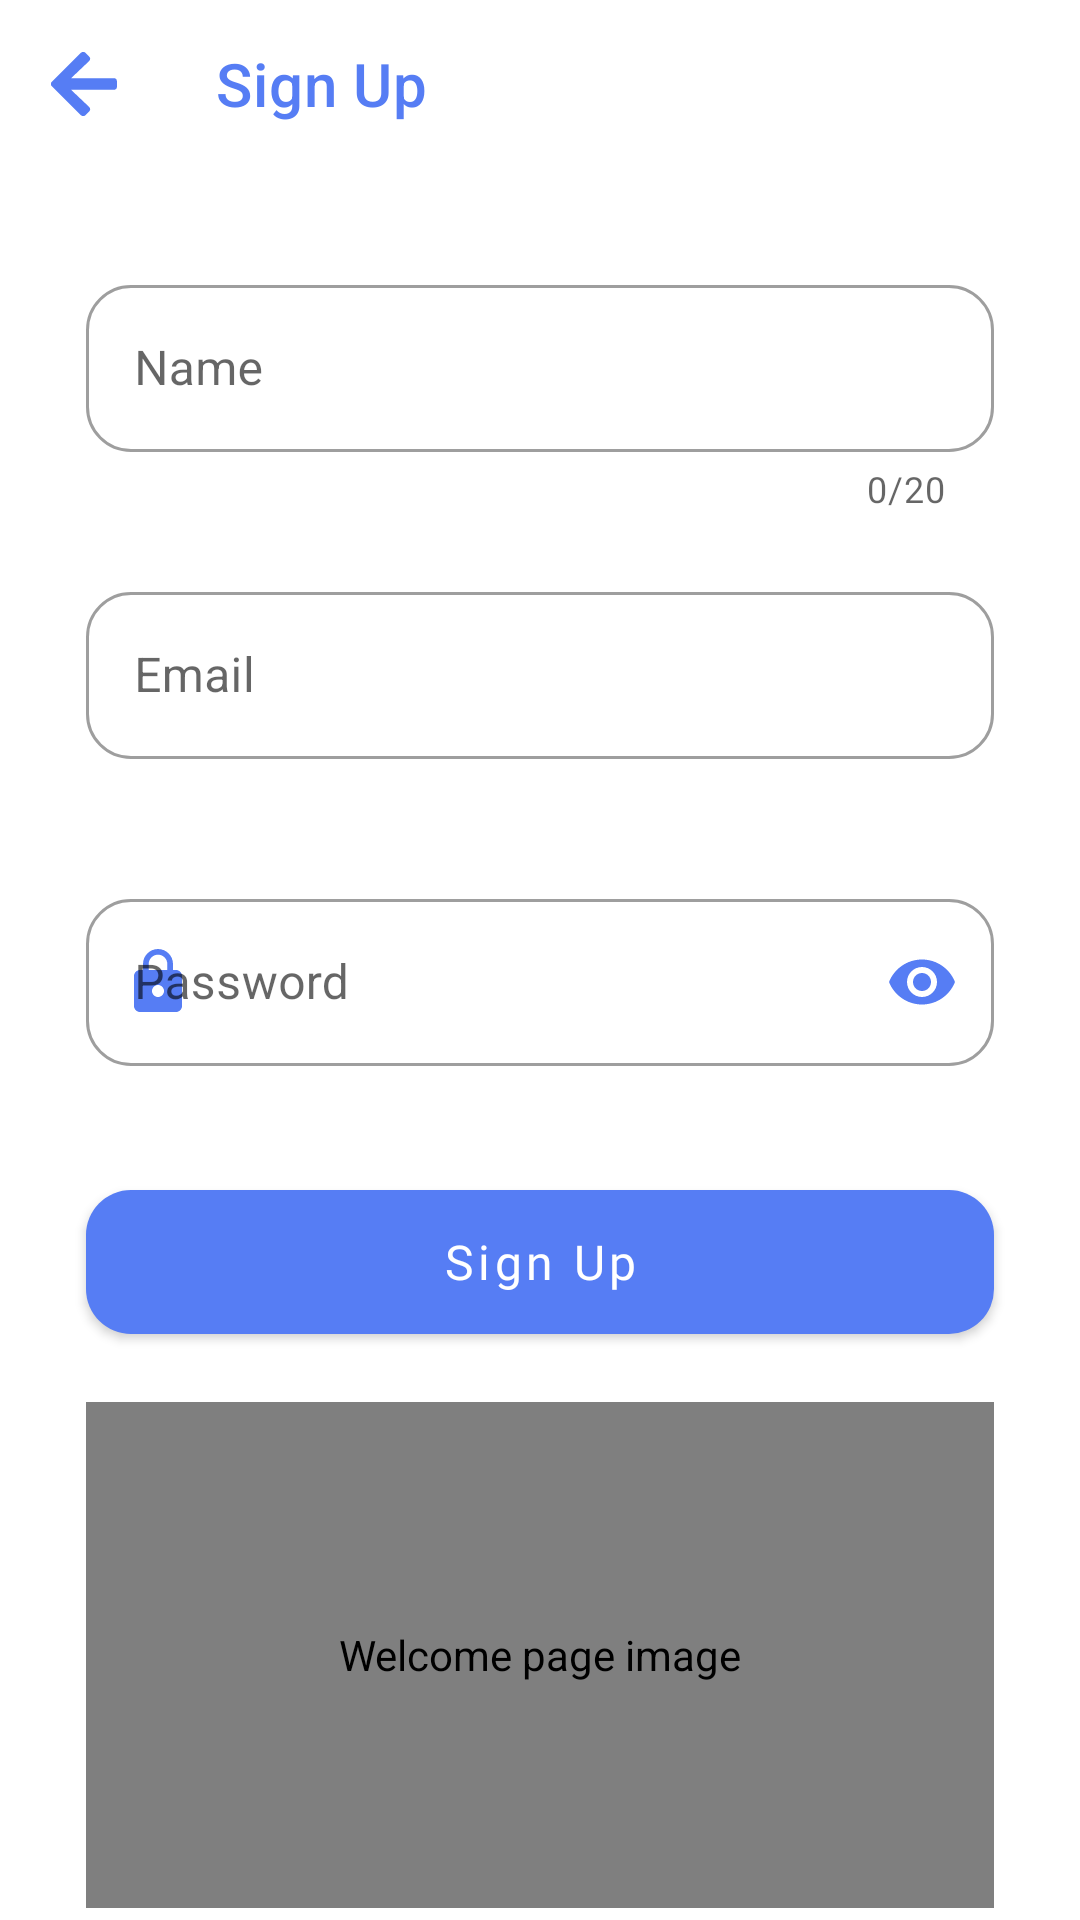

Produce the Android XML layout that renders to this screen, including the resource entries it uses.
<!-- AndroidManifest.xml: activity theme NoActionBar -->
<!-- res/layout/activity_sign_up.xml -->
<?xml version="1.0" encoding="utf-8"?>
<androidx.constraintlayout.widget.ConstraintLayout xmlns:android="http://schemas.android.com/apk/res/android"
    android:id="@+id/layout"
    xmlns:app="http://schemas.android.com/apk/res-auto"
    xmlns:tools="http://schemas.android.com/tools"
    android:layout_width="match_parent"
    android:layout_height="match_parent"
    tools:context=".presentation.signUp.SignUpActivity"
    android:focusableInTouchMode="true">

    <com.google.android.material.appbar.MaterialToolbar
        android:id="@+id/topAppBar"
        style="@style/MyActionBar"
        app:title="@string/register_activity_title"
        android:layout_width="match_parent"
        android:layout_height="?attr/actionBarSize"
        app:layout_constraintEnd_toEndOf="parent"
        app:layout_constraintStart_toStartOf="parent"
        app:layout_constraintTop_toTopOf="parent"
        app:navigationIcon="@drawable/ic_arrow_left" />

    <androidx.constraintlayout.widget.Guideline
        android:id="@+id/leftGuideline"
        android:layout_width="wrap_content"
        android:layout_height="wrap_content"
        android:orientation="vertical"
        app:layout_constraintGuide_percent="0.08"/>

    <androidx.constraintlayout.widget.Guideline
        android:id="@+id/rightGuideline"
        android:layout_width="wrap_content"
        android:layout_height="wrap_content"
        android:orientation="vertical"
        app:layout_constraintGuide_percent="0.92"/>

    <androidx.constraintlayout.widget.Guideline
        android:id="@+id/usernameGuideline"
        android:layout_width="wrap_content"
        android:layout_height="wrap_content"
        android:orientation="horizontal"
        app:layout_constraintGuide_percent="0.14" />

    <androidx.constraintlayout.widget.Guideline
        android:id="@+id/emailGuideline"
        android:layout_width="wrap_content"
        android:layout_height="wrap_content"
        android:orientation="horizontal"
        app:layout_constraintGuide_percent="0.30" />

    <androidx.constraintlayout.widget.Guideline
        android:id="@+id/passwordGuideline"
        android:layout_width="wrap_content"
        android:layout_height="wrap_content"
        android:orientation="horizontal"
        app:layout_constraintGuide_percent="0.46" />

    <androidx.constraintlayout.widget.Guideline
        android:id="@+id/registerButtonGuideline"
        android:layout_width="wrap_content"
        android:layout_height="wrap_content"
        android:orientation="horizontal"
        app:layout_constraintGuide_percent="0.62" />

    <androidx.constraintlayout.widget.Guideline
        android:id="@+id/imageGuideline"
        android:layout_width="wrap_content"
        android:layout_height="wrap_content"
        android:orientation="horizontal"
        app:layout_constraintGuide_percent="0.73"/>

    <com.google.android.material.textfield.TextInputLayout
        android:id="@+id/usernameTextInputLayout"
        style="@style/Widget.MaterialComponents.TextInputLayout.OutlinedBox"
        android:layout_width="0dp"
        android:layout_height="wrap_content"
        android:hint="@string/username_place_holder"
        app:errorEnabled="true"
        app:errorTextColor="@color/error"
        app:errorIconTint="@color/error"
        app:boxStrokeErrorColor="@color/error"
        app:counterEnabled="true"
        app:counterMaxLength="20"
        app:boxCornerRadiusBottomEnd="15dp"
        app:boxCornerRadiusBottomStart="15dp"
        app:boxCornerRadiusTopEnd="15dp"
        app:boxCornerRadiusTopStart="15dp"
        app:endIconDrawable="@drawable/ic_cancel"
        app:endIconMode="clear_text"
        app:endIconTint="@color/primary"
        app:errorIconDrawable="@drawable/ic_error"
        app:layout_constraintTop_toTopOf="@+id/usernameGuideline"
        app:layout_constraintEnd_toStartOf="@+id/rightGuideline"
        app:layout_constraintStart_toStartOf="@+id/leftGuideline"
        app:startIconDrawable="@drawable/ic_profile"
        app:startIconTint="@color/primary">

        <com.google.android.material.textfield.TextInputEditText
            android:id="@+id/usernameTextInputEditText"
            android:layout_width="match_parent"
            android:maxLength="20"
            android:layout_height="wrap_content"
            android:inputType="text"
            android:maxLines="1"
            tools:ignore="TextContrastCheck" />
    </com.google.android.material.textfield.TextInputLayout>

    <com.google.android.material.textfield.TextInputLayout
        android:id="@+id/emailTextInputLayout"
        style="@style/Widget.MaterialComponents.TextInputLayout.OutlinedBox"
        android:layout_width="0dp"
        android:layout_height="wrap_content"
        android:hint="@string/email_place_holder"
        app:errorTextColor="@color/error"
        app:errorIconTint="@color/error"
        app:boxStrokeErrorColor="@color/error"
        app:startIconDrawable="@drawable/ic_email"
        app:startIconTint="@color/primary"
        app:endIconMode="clear_text"
        app:errorEnabled="true"
        app:endIconDrawable="@drawable/ic_cancel"
        app:endIconTint="@color/primary"
        app:errorIconDrawable="@drawable/ic_error"
        app:boxCornerRadiusBottomEnd="15dp"
        app:boxCornerRadiusBottomStart="15dp"
        app:boxCornerRadiusTopEnd="15dp"
        app:boxCornerRadiusTopStart="15dp"
        app:layout_constraintTop_toTopOf="@+id/emailGuideline"
        app:layout_constraintEnd_toStartOf="@+id/rightGuideline"
        app:layout_constraintStart_toStartOf="@+id/leftGuideline">

        <com.google.android.material.textfield.TextInputEditText
            android:id="@+id/emailTextInputEditText"
            android:layout_width="match_parent"
            android:layout_height="wrap_content"
            android:inputType="textEmailAddress"
            android:maxLines="1"
            android:maxLength="50"
            tools:ignore="TextContrastCheck" />
    </com.google.android.material.textfield.TextInputLayout>


    <com.google.android.material.textfield.TextInputLayout
        android:id="@+id/passwordTextInputLayout"
        style="@style/Widget.MaterialComponents.TextInputLayout.OutlinedBox"
        android:layout_width="0dp"
        android:layout_height="wrap_content"
        android:hint="@string/password_place_holder"
        app:errorTextColor="@color/error"
        app:errorIconTint="@color/error"
        app:boxStrokeErrorColor="@color/error"
        app:startIconDrawable="@drawable/ic_password"
        app:startIconTint="@color/primary"
        app:endIconMode="password_toggle"
        app:endIconTint="@color/primary"
        app:errorEnabled="true"
        app:boxCornerRadiusBottomEnd="15dp"
        app:boxCornerRadiusBottomStart="15dp"
        app:boxCornerRadiusTopEnd="15dp"
        app:boxCornerRadiusTopStart="15dp"
        app:layout_constraintTop_toTopOf="@+id/passwordGuideline"
        app:layout_constraintEnd_toStartOf="@+id/rightGuideline"
        app:layout_constraintStart_toStartOf="@+id/leftGuideline">

        <com.google.android.material.textfield.TextInputEditText
            android:id="@+id/passwordTextInputEditText"
            android:layout_width="match_parent"
            android:layout_height="wrap_content"
            android:inputType="textPassword"
            android:maxLength="25"
            tools:ignore="TextContrastCheck" />
    </com.google.android.material.textfield.TextInputLayout>

    <Button
        android:id="@+id/registerButton"
        android:layout_width="0dp"
        android:layout_height="wrap_content"
        android:background="@drawable/button_dark_background"
        android:fontFamily="@font/euclid_circular_semi_bold"
        android:text="@string/sign_up_button_text"
        android:textAllCaps="false"
        android:textColor="@android:color/white"
        android:textSize="16sp"
        app:layout_constraintTop_toTopOf="@+id/registerButtonGuideline"
        app:layout_constraintEnd_toStartOf="@+id/rightGuideline"
        app:layout_constraintStart_toStartOf="@+id/leftGuideline"
        tools:ignore="DuplicateSpeakableTextCheck" />

    <com.airbnb.lottie.LottieAnimationView
        android:id="@+id/signUpAnimation"
        android:layout_width="0dp"
        android:layout_height="0dp"
        android:contentDescription="@string/welcome_page_image_description"
        app:layout_constraintBottom_toBottomOf="parent"
        app:layout_constraintEnd_toStartOf="@+id/rightGuideline"
        app:layout_constraintStart_toStartOf="@+id/leftGuideline"
        app:layout_constraintTop_toTopOf="@+id/imageGuideline"
        app:layout_constraintBottom_toTopOf="@id/progressBar"
        app:lottie_rawRes="@raw/animation_explore"
        app:lottie_autoPlay="true"
        app:lottie_loop="false"/>

    <com.google.android.material.progressindicator.LinearProgressIndicator
        android:id="@+id/progressBar"
        android:scaleY="2"
        android:layout_width="match_parent"
        android:layout_height="wrap_content"
        android:indeterminate="true"
        app:layout_constraintBottom_toBottomOf="parent"
        app:layout_constraintEnd_toStartOf="parent"
        app:layout_constraintEnd_toEndOf="parent"
        android:visibility="invisible"/>

</androidx.constraintlayout.widget.ConstraintLayout>
<!-- resources referenced by this layout -->
<resources>
  <color name="primary">#FF567DF4</color>
  <!-- drawable button_dark_background (drawable) -->
  <?xml version="1.0" encoding="utf-8"?>
  <ripple xmlns:android="http://schemas.android.com/apk/res/android" android:color="@color/ripple">
      <item>
          <shape android:shape="rectangle">
              <solid android:color="@color/primary"/>
              <corners android:radius="15dp"/>
          </shape>
      </item>
  </ripple>
  <!-- drawable ic_cancel (drawable) -->
  <vector android:height="24dp" android:tint="#F50057"
      android:viewportHeight="24" android:viewportWidth="24"
      android:width="24dp" xmlns:android="http://schemas.android.com/apk/res/android">
      <path android:fillColor="@android:color/white" android:pathData="M12,2C6.47,2 2,6.47 2,12s4.47,10 10,10 10,-4.47 10,-10S17.53,2 12,2zM17,15.59L15.59,17 12,13.41 8.41,17 7,15.59 10.59,12 7,8.41 8.41,7 12,10.59 15.59,7 17,8.41 13.41,12 17,15.59z"/>
  </vector>
  <!-- drawable ic_error (drawable) -->
  <vector android:height="24dp" android:tint="#F50057"
      android:viewportHeight="24" android:viewportWidth="24"
      android:width="24dp" xmlns:android="http://schemas.android.com/apk/res/android">
      <path android:fillColor="@android:color/white" android:pathData="M12,2C6.48,2 2,6.48 2,12s4.48,10 10,10 10,-4.48 10,-10S17.52,2 12,2zM13,17h-2v-2h2v2zM13,13h-2L11,7h2v6z"/>
  </vector>
  <!-- drawable ic_password (drawable) -->
  <vector android:height="24dp" android:tint="#567DF4"
      android:viewportHeight="24" android:viewportWidth="24"
      android:width="24dp" xmlns:android="http://schemas.android.com/apk/res/android">
      <path android:fillColor="@android:color/white" android:pathData="M18,8h-1L17,6c0,-2.76 -2.24,-5 -5,-5S7,3.24 7,6v2L6,8c-1.1,0 -2,0.9 -2,2v10c0,1.1 0.9,2 2,2h12c1.1,0 2,-0.9 2,-2L20,10c0,-1.1 -0.9,-2 -2,-2zM12,17c-1.1,0 -2,-0.9 -2,-2s0.9,-2 2,-2 2,0.9 2,2 -0.9,2 -2,2zM15.1,8L8.9,8L8.9,6c0,-1.71 1.39,-3.1 3.1,-3.1 1.71,0 3.1,1.39 3.1,3.1v2z"/>
  </vector>
  <string name="email_place_holder">Email</string>
  <string name="password_place_holder">Password</string>
  <string name="register_activity_title">Sign Up</string>
  <string name="sign_up_button_text">Sign Up</string>
  <string name="username_place_holder">Name</string>
  <string name="welcome_page_image_description">Welcome page image</string>
  <style name="MyActionBar" parent="Theme.NaTour">
          <item name="android:textColorPrimary">@color/primary</item>
          <item name="titleTextColor">@color/primary</item>
          <item name="android:textColorSecondary">@color/primary</item>
          <item name="textAllCaps">false</item>
          <item name="android:fontFamily">@font/euclid_circular_bold</item>
      </style>
  <style name="NoActionBar" parent="Theme.NaTour">
          <item name="windowActionBar">false</item>
          <item name="windowNoTitle">true</item>
          <item name="android:statusBarColor">#FFFFFFFF</item>
          <item name="android:windowLightStatusBar">@color/primary</item>
      </style>
  <color name="ripple">#FF7D6FE0</color>
  <style name="Theme.NaTour" parent="Theme.MaterialComponents.DayNight.DarkActionBar">
          <item name="colorPrimary">@color/primary</item>
          <item name="colorSecondary">@color/primary</item>
          <item name="android:textColor">@android:color/black</item>
          <item name="android:statusBarColor" tools:targetApi="l">@android:color/white</item>
          <item name="android:windowLightStatusBar">true</item>
          <item name="colorControlActivated">@color/primary</item>
      </style>
</resources>
